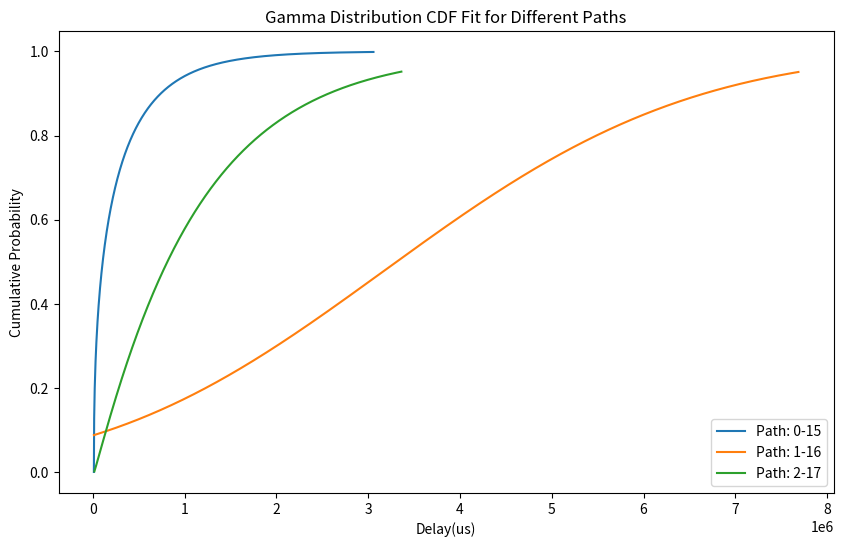

Source code (Python):
import numpy as np
from scipy.stats import gamma, norm
import matplotlib.pyplot as plt

# 您的离散数据
data = {
    '0-15': [23139.74, 18139.74, 17639.74, 58639.74, 29139.74, 24639.74, 32139.74, 39639.74, 51139.74, 50639.74, 50139.74, 45639.74, 24639.74, 41139.74, 15639.74, 40139.74, 23139.74, 46639.74, 13139.74, 46139.74, 41639.74, 32639.74, 36139.74, 27639.74, 19139.74, 30639.74, 34139.74, 45639.74, 24639.74, 41139.74, 40139.74, 10639.74, 39639.74, 39139.74, 18139.74, 37639.74, 29139.74, 40639.74, 40139.74, 31639.74, 27139.74, 22639.74, 26139.74, 37639.74, 45139.74, 44639.74, 44139.74, 35639.74, 35139.74, 18139.74, 34639.74, 33639.74, 29139.74, 20639.74, 28139.74, 27639.74, 23139.74, 38639.74, 34139.74, 25639.74, 33139.74, 32639.74, 24139.74, 27639.74, 19139.74, 22639.74, 46139.74, 25139.74, 20639.74, 49639.74, 20139.74, 39639.74, 35139.74, 26639.74, 26139.74, 29639.74, 21139.74, 60639.74, 27139.74, 56139.74, 51639.74, 42639.74, 38139.74, 29639.74, 29139.74, 20639.74, 20139.74, 15639.74, 23139.74, 22639.74, 30139.74, 29639.74, 25139.74, 20139.74, 15639.74, 44639.74, 23139.74, 22639.74, 18139.74, 45639.74, 45139.74, 40139.74, 56639.74, 23139.74, 39639.74, 50639.74, 58139.74, 49639.74, 45139.74, 36639.74, 36139.74, 27139.74, 43639.74, 34139.74, 25639.74, 58639.74, 33139.74, 28639.74, 24139.74, 27639.74, 23139.74, 38139.74, 29639.74, 20639.74, 78639.74, 20139.74, 19139.74, 81139.74, 30639.74, 83639.74, 25139.74, 78139.74, 97639.74, 38139.74, 104639.74, 32639.74, 15639.74, 132139.74, 44139.74, 151639.74, 30639.74, 155139.74, 150639.74, 29639.74, 28639.74, 20139.74, 15139.74, 31639.74, 189639.74, 18639.74, 217139.74, 37139.74, 20139.74, 40639.74, 207139.74, 31639.74, 22139.74, 238139.74, 25139.74, 237139.74, 24139.74, 35639.74, 35139.74, 26139.74, 42639.74, 246139.74, 41639.74, 32639.74, 265639.74, 36139.74, 59139.74, 75639.74, 54639.74, 50139.74, 53639.74, 295139.74, 36639.74, 57139.74, 36139.74, 27639.74, 306639.74, 26639.74, 47139.74, 313639.74, 25639.74, 312639.74, 29139.74, 22639.74, 22139.74, 29639.74, 321139.74, 33139.74, 32139.74, 27639.74, 22139.74, 25639.74, 29139.74, 32639.74, 31639.74, 306139.74, 35139.74, 30639.74, 30139.74, 29639.74, 316639.74, 320139.74, 32139.74, 27639.74, 331639.74, 23139.74, 327139.74, 18639.74, 22139.74, 13139.74, 33639.74, 20139.74, 15639.74, 352639.74, 27139.74, 26139.74, 355139.74, 21639.74, 25139.74, 366639.74, 27639.74, 23139.74, 17639.74, 384139.74, 13139.74, 24639.74, 20139.74, 31639.74, 381139.74, 35139.74, 380639.74, 34639.74, 25139.74, 20639.74, 23139.74, 376639.74, 34639.74, 30139.74, 25639.74, 378639.74, 22639.74, 384639.74, 34139.74, 388139.74, 37639.74, 33139.74, 36639.74, 32139.74, 406639.74, 43639.74, 418139.74, 30139.74, 29139.74, 44139.74, 60639.74, 402139.74, 47639.74, 409639.74, 38639.74, 29639.74, 24639.74, 428139.74, 40139.74, 431639.74, 26639.74, 29139.74, 20639.74, 28139.74, 457139.74, 464639.74, 43639.74, 43139.74, 480139.74, 46639.74, 42139.74, 483639.74, 479139.74, 45639.74, 28639.74, 32139.74, 39639.74, 31139.74, 30139.74, 459139.74, 25639.74, 25139.74, 32639.74, 486639.74, 44139.74, 493639.74, 21639.74, 33139.74, 487139.74, 486139.74, 48139.74, 51639.74, 55139.74, 525139.74, 28139.74, 527639.74, 31639.74, 27139.74, 547139.74, 25639.74, 41139.74, 570139.74, 24139.74, 15139.74, 581639.74, 35639.74, 25639.74, 21139.74, 39639.74, 581139.74, 30639.74, 34139.74, 24139.74, 19639.74, 15139.74, 606639.74, 10639.74, 20639.74, 611639.74, 15639.74, 607139.74, 27139.74, 618639.74, 22639.74, 630139.74, 21639.74, 25139.74, 35639.74, 27139.74, 668639.74, 41639.74, 670639.74, 674139.74, 28139.74, 669639.74, 23639.74, 22639.74, 689139.74, 700639.74, 29639.74, 25139.74, 24139.74, 690639.74, 19639.74, 23139.74, 710139.74, 26639.74, 18139.74, 33639.74, 712639.74, 29139.74, 20639.74, 28139.74, 23639.74, 22639.74, 726639.74, 18139.74, 730139.74, 20639.74, 32139.74, 23639.74, 752639.74, 752139.74, 26639.74, 22139.74, 25639.74, 767139.74, 20639.74, 769639.74, 48139.74, 781139.74, 63639.74, 55139.74, 38139.74, 816639.74, 45639.74, 49139.74, 35639.74, 818139.74, 47139.74, 42639.74, 38139.74, 829639.74, 33639.74, 29139.74, 833139.74, 32639.74, 840139.74, 44139.74, 27139.74, 38639.74, 29639.74, 20639.74, 862139.74, 856639.74, 852139.74, 39139.74, 34639.74, 846639.74, 25139.74, 20139.74, 874139.74, 40639.74, 31639.74, 873139.74, 868639.74, 30639.74, 895139.74, 19639.74, 894139.74, 42639.74, 920639.74, 37139.74, 44639.74, 44139.74, 35639.74, 27139.74, 26139.74, 42639.74, 25139.74, 903139.74, 27639.74, 905639.74, 34639.74, 909139.74, 29639.74, 37139.74, 28139.74, 27639.74, 18139.74, 955139.74, 21639.74, 28639.74, 24139.74, 961139.74, 27639.74, 21139.74, 962639.74, 24639.74, 944639.74, 23139.74, 972139.74, 34139.74, 29639.74, 25139.74, 28139.74, 19639.74, 23139.74, 26639.74, 995639.74, 49639.74, 45139.74, 36139.74, 56639.74, 39639.74, 35139.74, 1014139.74, 30639.74, 30139.74, 29639.74, 25139.74, 1033139.74, 28639.74, 20139.74, 1044139.74, 23139.74, 22139.74, 1071639.74, 25639.74, 24639.74, 1082139.74, 27639.74, 23139.74, 18139.74, 1117639.74, 25639.74, 20139.74, 36639.74, 35639.74, 31139.74, 22639.74, 1159139.74, 25639.74, 21139.74, 1166139.74, 1177639.74, 47639.74, 1189139.74, 30639.74, 1192639.74, 1196139.74, 41139.74, 1203139.74, 40139.74, 47139.74, 1226139.74, 42639.74, 1229639.74, 37139.74, 32639.74, 28139.74, 18139.74, 25139.74, 1249639.74, 24139.74, 23139.74, 1264639.74, 22639.74, 1272139.74, 1267139.74, 53139.74, 1282139.74, 1284639.74, 38639.74, 25139.74, 1279139.74, 20639.74, 1282639.74, 24139.74, 27639.74, 23139.74, 1293139.74, 34639.74, 30139.74, 25639.74, 25139.74, 24639.74, 1299139.74, 1302639.74, 31639.74, 27139.74, 1314139.74, 18139.74, 1317639.74, 21639.74, 20639.74, 41139.74, 1328139.74, 1323639.74, 1314639.74, 56139.74, 59639.74, 25639.74, 25139.74, 24639.74, 1336639.74, 27139.74, 25139.74, 1354139.74, 24139.74, 23639.74, 26639.74, 30139.74, 33639.74, 37139.74, 20139.74, 15639.74, 22139.74, 25639.74, 1391639.74, 33139.74, 1398639.74, 52639.74, 35639.74, 30139.74, 50639.74, 1417139.74, 37639.74, 37139.74, 1416139.74, 36639.74, 28139.74, 19639.74, 1422639.74, 62639.74, 1429139.74, 33139.74, 53639.74, 44639.74, 15139.74, 30139.74, 25639.74, 1458139.74, 24639.74, 20139.74, 31639.74, 1460639.74, 27139.74, 18139.74, 1472139.74, 17139.74, 1487139.74, 28139.74, 1494139.74, 1497639.74, 26639.74, 29639.74, 1512639.74, 29139.74, 32639.74, 1527639.74, 46639.74, 37639.74, 1554139.74, 41139.74, 36639.74, 1565639.74, 32139.74, 27639.74, 23139.74, 26639.74, 1571639.74, 25639.74, 1575139.74, 32139.74, 1602639.74, 31639.74, 1601639.74, 30639.74, 26139.74, 21639.74, 25139.74, 1616639.74, 20639.74, 1615639.74, 10639.74, 31139.74, 30139.74, 1658139.74, 32639.74, 1661639.74, 28139.74, 23639.74, 15139.74, 1668639.74, 22639.74, 18139.74, 1680139.74, 1691639.74, 32139.74, 1711139.74, 27639.74, 35139.74, 34639.74, 1726139.74, 30139.74, 13139.74, 1729639.74, 31639.74, 27139.74, 60139.74, 1688139.74, 41139.74, 36639.74, 28139.74, 1694639.74, 23139.74, 34639.74, 1667139.74, 33639.74, 1662639.74, 1658139.74, 24639.74, 1640139.74, 27139.74, 1643639.74, 22639.74, 18139.74, 37639.74, 1666639.74, 20639.74, 24139.74, 1686139.74, 27639.74, 23139.74, 1689639.74, 26639.74, 22139.74, 1692639.74, 33639.74, 25139.74, 1691139.74, 28139.74, 39639.74, 30639.74, 26139.74, 1692639.74, 21139.74, 36639.74, 1703139.74, 23139.74, 18639.74, 1722639.74, 22139.74, 25639.74, 1732139.74, 19139.74, 39639.74, 1731139.74, 30139.74, 29639.74, 25139.74, 32139.74, 27639.74, 31139.74, 26639.74, 1759139.74, 25639.74, 25139.74, 1782139.74, 31639.74, 27139.74, 22639.74, 18139.74, 1788139.74, 1799639.74, 1798639.74, 35639.74, 1793139.74, 26139.74, 32639.74, 1786639.74, 28139.74, 1817639.74, 34139.74, 29639.74, 1840639.74, 40139.74, 43639.74, 26639.74, 1871639.74, 1867139.74, 46139.74, 41639.74, 24639.74, 1866139.74, 20139.74, 15639.74, 19139.74, 1856139.74, 26139.74, 1875639.74, 29639.74, 25139.74, 1879139.74, 28639.74, 24139.74, 27639.74, 1894139.74, 23139.74, 26639.74, 18139.74, 25139.74, 24639.74, 28139.74, 1906139.74, 35139.74, 30639.74, 26139.74, 17639.74, 1917139.74, 1916639.74, 33139.74, 28639.74, 32139.74, 1911139.74, 27639.74, 31139.74, 26639.74, 22139.74, 1908139.74, 1911639.74, 40639.74, 44139.74, 39639.74, 1909639.74, 46639.74, 1913139.74, 50139.74, 33139.74, 24639.74, 20139.74, 27639.74, 23139.74, 34639.74, 1913639.74, 30139.74, 25639.74, 17139.74, 1925139.74, 20139.74, 1936639.74, 27139.74, 30639.74, 25639.74, 25139.74, 24639.74, 1957639.74, 23139.74, 1964639.74, 26639.74, 22139.74, 1978639.74, 1982139.74, 31639.74, 23139.74, 1989639.74, 34139.74, 25139.74, 1991639.74, 15139.74, 1994139.74, 48139.74, 43639.74, 50639.74, 42139.74, 2021139.74, 2008139.74, 2011639.74, 15639.74, 34139.74, 2013139.74, 36639.74, 43139.74, 38139.74, 41639.74, 45139.74, 2036639.74, 36139.74, 31639.74, 2023139.74, 22639.74, 26139.74, 29639.74, 2033639.74, 33139.74, 24139.74, 35639.74, 31139.74, 2060139.74, 26639.74, 2055639.74, 22139.74, 17639.74, 32639.74, 28139.74, 19639.74, 2081139.74, 2084639.74, 30139.74, 2104139.74, 45639.74, 41139.74, 36639.74, 32139.74, 23639.74, 2102639.74, 23139.74, 30139.74, 25639.74, 2104639.74, 25139.74, 24639.74, 28139.74, 35639.74, 27139.74, 22639.74, 2122139.74, 26139.74, 21639.74, 20639.74, 2124639.74, 24139.74, 2128139.74, 27639.74, 23139.74, 2097639.74, 26639.74, 2093139.74, 22139.74, 25639.74, 2112639.74, 2116139.74, 32639.74, 28139.74, 19139.74, 2123139.74, 2150639.74, 29639.74, 25139.74, 28639.74, 2157639.74, 27639.74, 2169139.74, 21639.74, 2175639.74, 42139.74, 2183139.74, 2186639.74, 31639.74, 27139.74, 2189139.74, 2184639.74, 21639.74, 42139.74, 20639.74, 2195139.74, 32139.74, 23139.74, 26639.74, 22139.74, 2201139.74, 21639.74, 25139.74, 32639.74, 28139.74, 27639.74, 27139.74, 2218639.74, 18139.74, 25139.74, 20639.74, 24139.74, 31139.74, 22139.74, 42639.74, 25639.74, 2229639.74, 44139.74, 2243639.74, 18139.74, 29639.74, 25139.74, 20639.74, 64139.74, 59639.74, 38139.74, 41639.74, 24639.74, 15639.74, 2277639.74, 23139.74, 30639.74, 2297139.74, 21639.74, 42139.74, 2279139.74, 33139.74, 36639.74, 2273639.74, 39139.74, 22139.74, 42639.74, 29139.74, 24639.74, 2228639.74, 28139.74, 2247639.74, 38639.74, 59139.74, 38139.74, 29639.74, 2246139.74, 41139.74, 32139.74, 27639.74, 2252139.74, 2247639.74, 26639.74, 28639.74, 2261639.74, 15639.74, 19139.74, 2281139.74, 2292639.74, 2304139.74, 24139.74, 2306639.74, 35639.74, 39139.74, 30639.74, 2317639.74, 2320639.74, 49639.74, 28139.74, 48639.74, 31639.74, 22639.74, 43139.74, 2345639.74, 28639.74, 20139.74, 2349139.74, 2340639.74, 2352139.74, 2359139.74, 50639.74, 33639.74, 29139.74, 24639.74, 2378639.74, 28139.74, 2377639.74, 35639.74, 2389139.74, 30639.74, 21639.74, 12639.74, 28139.74, 2436139.74, 2455639.74, 25639.74, 2462639.74, 32639.74, 15139.74, 2468639.74, 20639.74, 2487139.74, 15639.74, 23139.74, 18139.74, 2488639.74, 21139.74, 20139.74, 15639.74, 2473139.74, 27139.74, 22639.74, 34139.74, 2463139.74, 29639.74, 2466639.74, 32139.74, 52639.74, 23139.74, 26639.74, 26139.74, 29139.74, 49639.74, 2478639.74, 23139.74, 18139.74, 21139.74, 37639.74, 24139.74, 31639.74, 35139.74, 2513139.74, 46139.74, 41639.74, 37139.74, 28639.74, 20139.74, 15639.74, 15139.74, 34639.74, 42139.74, 33639.74, 33139.74, 2545139.74, 24139.74, 27639.74, 27139.74, 2543639.74, 22139.74, 2546639.74, 33639.74, 2558139.74, 37139.74, 32639.74, 24139.74, 15639.74, 19139.74, 2564139.74, 54639.74, 2571139.74, 50139.74, 2574639.74, 57639.74, 57139.74, 64139.74, 43139.74, 2601139.74, 42639.74, 25639.74, 2604639.74, 2600139.74, 28139.74, 2594639.74, 27139.74, 22639.74, 2589139.74, 18139.74, 17139.74, 2583639.74, 28639.74, 19639.74, 23139.74, 54139.74, 37139.74, 57639.74, 24139.74, 2590639.74, 48639.74, 2601639.74, 43139.74, 38639.74, 30139.74, 25139.74, 2599639.74, 36639.74, 32139.74, 27639.74, 35139.74, 2601139.74, 2612639.74, 54139.74, 45139.74, 2619639.74, 48639.74, 31639.74, 48139.74, 2635139.74, 2634639.74, 2635139.74, 2638639.74, 2649139.74, 2648139.74, 2644139.74, 2639639.74, 2645639.74, 2659639.74, 2664639.74, 2667139.74, 2674139.74, 2693639.74, 2697139.74, 2696139.74, 2682639.74, 2694139.74, 2729639.74, 2733139.74, 2760639.74, 2786139.74, 2785139.74, 2766139.74, 2793639.74, 2805139.74, 2807639.74, 2827139.74, 2818139.74, 2815139.74, 2814139.74, 2829139.74, 2855639.74, 2859139.74, 2878639.74, 2882139.74, 2889139.74, 2896139.74, 2899639.74, 2930639.74, 2934139.74, 2941639.74, 2957139.74, 2972139.74, 2974639.74, 2997639.74, 3004639.74, 3005139.74, 3015639.74, 3012639.74, 3024139.74, 3019639.74, 3026639.74, 3056639.74, 3054639.74, 3016639.74, 2998639.74, 2936639.74, 2951639.74, 2946139.74, 2961139.74, 2956639.74, 2979639.74, 2985639.74, 3020139.74, 3006639.74, 3011639.74, 3025639.74, 2998639.74, 2989639.74]
    , '1-16': [35139.74, 34639.74, 26139.74, 17639.74, 37139.74, 40139.74, 64639.74, 63639.74, 59139.74, 70639.74, 74139.74, 69639.74, 73139.74, 68639.74, 72139.74, 25639.74, 99639.74, 103139.74, 106639.74, 102139.74, 93139.74, 104639.74, 108139.74, 107639.74, 119139.74, 110639.74, 114139.74, 125639.74, 137139.74, 152639.74, 160139.74, 155639.74, 159139.74, 162639.74, 20139.74, 182139.74, 201639.74, 18139.74, 197139.74, 208639.74, 212139.74, 215639.74, 27639.74, 227139.74, 230639.74, 226139.74, 245639.74, 249139.74, 260639.74, 47639.74, 275639.74, 295139.74, 306639.74, 305639.74, 317139.74, 312639.74, 334139.76, 30639.74, 347139.74, 366639.74, 33139.74, 362139.74, 35639.74, 389639.74, 401139.74, 404639.74, 416139.74, 40639.74, 407139.74, 410639.74, 430139.74, 433639.74, 437139.74, 27639.74, 472639.74, 468139.74, 471639.74, 475139.74, 478639.74, 482139.74, 485639.74, 489139.74, 516639.74, 512139.74, 523639.74, 527139.74, 54139.74, 558139.74, 553639.74, 28139.74, 544639.74, 548139.74, 27139.74, 30639.74, 30139.74, 571139.74, 566639.74, 570139.74, 589639.74, 593139.74, 30139.74, 12639.74, 608139.74, 603639.74, 615139.74, 39639.74, 618639.74, 630139.74, 633639.74, 629139.74, 37139.74, 640639.74, 644139.74, 651139.74, 25639.74, 678639.74, 674139.74, 677639.74, 52139.74, 689139.74, 684639.74, 688139.74, 691639.74, 703139.74, 722639.74, 39139.74, 718139.74, 54639.74, 737639.74, 20639.74, 741139.74, 744639.74, 756139.74, 783639.74, 20639.74, 787139.74, 806639.74, 22639.74, 805639.74, 817139.74, 12639.74, 820639.74, 827639.74, 27139.74, 17639.74, 17139.74, 833639.74, 861139.74, 27639.74, 880639.74, 892139.74, 33139.74, 919639.74, 915139.74, 23139.74, 926639.74, 933639.74, 29139.74, 945139.74, 36639.74, 944139.74, 23139.74, 951139.74, 30139.74, 29639.74, 970639.74, 974139.74, 985639.74, 27139.74, 992639.74, 988139.74, 999639.74, 1003139.74, 1006639.74, 48139.74, 27139.74, 1026139.74, 1049139.74, 28139.74, 1060639.74, 1051639.74, 1079139.74, 1098639.74, 1110139.74, 25639.74, 1137639.74, 1173139.74, 1176639.74, 1180139.74, 1183639.74, 1186139.74, 23139.74, 1197639.74, 1209139.74, 29139.74, 1220139.74, 1211639.74, 1231139.74, 1236639.76, 1238139.74, 40639.74, 1273639.74, 23139.74, 1285139.74, 1276139.74, 1287639.74, 1299139.74, 1314139.74, 1309639.74, 1341139.74, 20139.74, 1328139.74, 1361639.76, 30139.74, 1354639.74, 25139.74, 1366139.74, 1368639.74, 1388139.74, 1387139.74, 1390639.74, 1394139.74, 1389639.74, 35139.74, 30639.74, 1388639.74, 30139.74, 1404139.76, 15639.74, 1419639.74, 1418639.74, 1422139.74, 1425639.74, 1428139.74, 1431639.74, 1454639.74, 1481139.74, 1484639.74, 1488139.74, 29639.74, 1507639.74, 1522639.74, 1518139.74, 1529639.74, 1525139.74, 1536639.74, 40639.74, 1535639.74, 35139.74, 1550639.74, 1546139.74, 1549639.74, 1553139.74, 1556639.74, 1563639.74, 1575139.74, 1578639.74, 1598139.74, 39639.74, 1601639.74, 1605139.74, 1600639.74, 1604139.74, 1607639.74, 1627139.74, 1638639.74, 1642139.74, 1633139.74, 1636639.74, 1672139.74, 1699639.74, 1695139.74, 1698639.74, 1710139.74, 80139.74, 1721639.74, 1741139.74, 85639.74, 93139.74, 1784639.74, 1780139.74, 1799639.74, 77639.74, 1814639.74, 93139.74, 1850139.74, 1861639.74, 72639.74, 1884639.74, 1896139.74, 87639.74, 83139.74, 1899639.74, 1911139.74, 1914639.74, 117639.74, 1934139.74, 1961639.74, 131639.74, 73139.74, 1977139.74, 1980139.74, 59139.74, 1983639.74, 1974639.74, 1978139.74, 1989639.74, 1985139.74, 1988639.74, 2008139.74, 2011639.74, 31639.74, 2023139.74, 2026639.74, 2038139.74, 33139.74, 2049639.74, 2061139.74, 2076639.76, 30639.74, 25639.74, 2079639.74, 2091139.74, 2102639.74, 2101639.74, 18139.74, 2100639.74, 2120139.74, 24139.74, 2131639.74, 2127139.74, 2146639.74, 2150139.74, 2169639.74, 2173139.74, 27139.74, 30639.74, 2192639.74, 2204139.74, 2215639.74, 10639.74, 2221639.74, 25139.74, 2233139.74, 2228639.74, 15639.74, 2232139.74, 2231139.74, 2242639.74, 2254139.74, 2265639.74, 2285139.74, 2288639.74, 2284139.74, 2287639.74, 2299139.74, 2318639.74, 2322139.74, 2317639.74, 25139.74, 2329139.74, 2356639.74, 2352139.74, 2355639.74, 2367139.74, 2370639.74, 40639.74, 2384139.76, 44139.74, 2373139.74, 39639.74, 2384639.74, 2388139.74, 2383639.74, 2387139.74, 2390639.74, 32139.74, 15139.74, 2394139.74, 2429639.74, 2425139.74, 41139.74, 2488139.74, 2483639.74, 2490639.74, 2502139.74, 2513639.74, 2509139.74, 25139.74, 2520639.74, 2524139.74, 2519639.74, 2531139.74, 2550639.74, 2554139.74, 45639.74, 32139.74, 2573639.74, 2577139.74, 2572639.74, 2576139.74, 2583139.74, 32639.74, 2586639.74, 2598139.74, 2609639.74, 2613139.74, 2616639.74, 20639.74, 2620139.74, 2623639.74, 2627139.74, 2638639.74, 2642139.74, 2637639.74, 2641139.74, 2652639.74, 2648139.74, 2659639.74, 2671139.74, 25139.74, 20639.74, 2690639.74, 2710139.74, 2705639.74, 2725139.74, 33139.74, 2728639.74, 2719639.74, 2739139.74, 2734639.74, 2738139.74, 50139.74, 2740639.74, 2744139.74, 39139.74, 2755639.74, 42639.74, 2767139.74, 33139.74, 2778639.74, 2782139.74, 2768639.74, 2772139.74, 2775639.74, 41639.74, 33139.74, 2803139.74, 2798639.74, 64639.74, 2810139.74, 26639.74, 2821639.74, 2841139.74, 69139.74, 2856139.74, 2850639.74, 2846139.74, 57639.74, 2853139.74, 2848639.74, 65139.74, 2860139.74, 2851139.74, 58139.74, 2894639.74, 2906139.74, 62639.74, 2941639.74, 2948639.74, 76639.74, 2976139.74, 2979639.74, 103639.74, 2986639.74, 2994139.76, 2993639.74, 3005139.74, 3000639.74, 3012139.74, 3015639.74, 77639.74, 3027139.74, 3030639.74, 97139.74, 3050139.74, 3061639.74, 3065139.74, 119139.74, 110639.74, 3068639.74, 3072139.74, 3087139.74, 57139.74, 3110639.74, 3122139.74, 3113639.74, 120639.74, 3136639.74, 3134139.76, 3151639.74, 3171139.74, 3170139.74, 86639.74, 3177139.74, 3180639.74, 3184139.74, 3195639.74, 3199139.74, 3202639.74, 3217639.74, 3213139.74, 100139.74, 3216639.74, 3215639.74, 90139.74, 3235139.74, 3230639.74, 3242139.74, 100139.74, 3253639.74, 3257139.74, 3260639.74, 3280139.74, 3275639.74, 3270139.74, 3273639.74, 93639.74, 3301139.74, 63139.74, 3304639.74, 3324139.74, 3319639.74, 3323139.74, 3322139.74, 26139.74, 3325639.74, 3324639.74, 107139.74, 3344139.74, 3359139.74, 3362639.74, 3366139.74, 3377639.74, 3381139.74, 3376639.74, 3380139.74, 3383639.74, 3379139.74, 3390639.74, 3418139.74, 3413639.74, 3417139.74, 3420639.74, 3416139.74, 3419639.74, 3415139.74, 3426639.74, 55639.74, 3430139.74, 3441639.76, 3448639.74, 3444139.74, 3455639.74, 3467139.74, 3462639.74, 89639.74, 3506139.74, 3517639.74, 3513139.74, 78139.74, 3511139.74, 3506639.74, 3518139.74, 84639.74, 3529639.74, 91639.74, 3533139.74, 3552639.74, 73139.74, 3567639.74, 96639.74, 88139.74, 3566639.74, 3562139.74, 3581639.74, 105639.74, 3596639.74, 88139.74, 3608139.74, 82639.74, 3615639.74, 3615139.74, 3642639.74, 3638139.74, 3649639.74, 95139.74, 3661139.74, 3664639.74, 105139.74, 3684139.74, 3683639.74, 3683139.74, 3696639.76, 3690139.74, 3701639.74, 3708639.74, 3712139.74, 3715639.74, 3711139.74, 73139.74, 3714639.74, 3726139.74, 3757139.74, 3752639.74, 101139.74, 3767639.74, 96639.74, 3771139.74, 3790639.74, 98639.74, 3804139.76, 3797639.74, 3801139.74, 3800139.74, 120139.74, 3819639.74, 3823139.74, 3842639.74, 125139.74, 3854139.74, 3849639.74, 3861139.74, 3860139.74, 125639.74, 3879639.74, 125139.74, 3891139.74, 3902639.74, 3906139.74, 97139.74, 38639.74, 3917639.74, 3913139.74, 3924639.74, 103639.74, 3928139.74, 3931639.74, 3935139.74, 3954639.74, 3974139.74, 3985639.74, 4004139.74, 3999639.74, 4011139.74, 4022639.74, 4034139.76, 4029639.74, 4044639.74, 4056139.74, 4051639.74, 4055139.74, 87639.74, 4106639.74, 4113639.74, 4117139.74, 4120639.74, 4140139.74, 102139.74, 4151639.74, 4146139.74, 112639.74, 4157639.74, 4156639.74, 4168139.74, 4171639.74, 4167139.74, 133139.74, 4186639.74, 4198139.74, 135139.74, 4196139.74, 4207639.74, 4235139.74, 130639.74, 4234139.74, 4229639.74, 4236639.74, 4240139.74, 110139.74, 4251639.74, 112639.74, 4279139.74, 4274639.74, 124139.74, 103139.74, 4294139.74, 4280639.74, 4300139.74, 115639.74, 4319639.74, 4323139.74, 4334639.74, 4341639.74, 4337139.74, 4356639.74, 4360139.74, 4371639.74, 138139.74, 4383139.74, 4374139.74, 4385639.74, 139639.74, 4381139.74, 4380139.74, 4411139.74, 4414639.74, 4410139.74, 4429639.74, 4449139.74, 156639.74, 4460639.74, 4474139.76, 4467639.74, 4487139.74, 177639.74, 4506639.74, 4510139.74, 125639.74, 4512639.74, 4516139.74, 4519639.74, 4514139.74, 4517639.74, 4521139.74, 4548639.74, 4552139.74, 4555639.74, 4551139.74, 4570639.74, 4590139.74, 4593639.74, 188639.74, 4612139.74, 198139.74, 4639639.74, 4643139.74, 4670639.74, 4674139.74, 4701639.74, 192639.74, 4729139.74, 190639.74, 4748639.74, 4744139.74, 4771639.74, 4791139.74, 4782139.74, 4777639.74, 4781139.74, 4784639.74, 4788139.74, 4807639.74, 4827139.74, 200000.0, 200000.0, 4838639.74, 4850139.74, 4853639.74, 4849139.74, 4852639.74, 4851639.74, 4855139.74, 4866639.74, 4873639.74, 165139.74, 4869139.74, 4880639.74, 4887639.74, 4899139.74, 4914139.74, 4926639.76, 4941639.74, 170639.74, 200000.0, 4945139.74, 4948639.74, 4960139.74, 4963639.74, 4967139.74, 4970639.74, 4966139.74, 4973139.74, 122639.74, 4976639.74, 5000139.74, 5007639.74, 136639.74, 5006639.74, 135639.74, 5002139.74, 5005639.74, 5009139.74, 5028639.74, 5040139.74, 135639.74, 5043639.74, 5042639.74, 79639.74, 5041639.74, 132639.74, 5077139.74, 5080639.74, 5084139.74, 129639.74, 5087639.74, 5083139.74, 141139.74, 5086639.74, 5090139.74, 5093639.74, 5097139.74, 5132639.74, 140639.74, 5144139.74, 173139.74, 180139.74, 5171639.74, 5183139.74, 5186639.74, 5222139.74, 192139.74, 5233639.74, 5237139.74, 111639.74, 190639.74, 5256639.74, 5252139.74, 5263639.74, 5267139.74, 5270639.74, 200000.0, 5282139.74, 5293639.74, 5289139.74, 5300639.74, 5304139.74, 5295139.74, 5290639.74, 200000.0, 5298139.74, 5313639.74, 5309139.74, 200000.0, 5312639.74, 5316139.74, 5311639.74, 5315139.74, 5326639.74, 5322139.74, 5321139.74, 5316639.74, 5320139.74, 5347639.74, 5359139.74, 5378639.74, 5385639.74, 5389139.74, 5396139.74, 5403139.74, 5438639.74, 5442139.74, 5445639.74, 5459639.74, 5463139.74, 5482639.74, 5486139.74, 5501139.74, 5504639.74, 5535639.74, 5571139.74, 5598139.74, 5589639.74, 5601139.74, 5612639.74, 5608139.74, 5611639.74, 5626639.74, 5638139.74, 5641639.74, 5640639.74, 5636139.74, 5639639.74, 5643139.74, 5638639.74, 5642139.74, 5653639.74, 5681139.74, 5692639.74, 5696139.74, 5699639.74, 5703139.74, 5738639.74, 5742139.74, 5769639.74, 5784639.74, 5788139.74, 5783639.74, 5787139.74, 5790639.74, 5794139.74, 5813639.74, 5824139.74, 5827639.74, 5823139.74, 5838139.74, 5841639.74, 5845139.74, 5840639.74, 5863639.74, 5859139.74, 5870639.74, 5874139.74, 5869639.74, 5892639.74, 5912139.74, 5915639.74, 5911139.74, 5922639.74, 5926139.74, 5936639.74, 5932139.74, 5943639.74, 5947139.74, 5958639.74, 5986139.74, 5989639.74, 6012639.74, 6016139.74, 6015139.74, 6030139.74, 6033639.74, 6029139.74, 6048639.74, 6076139.74, 6111639.74, 6115139.74, 6110639.74, 6130139.74, 6133639.74, 6129139.74, 6132639.74, 6144139.74, 6139639.74, 6143139.74, 6170639.74, 6174139.74, 6177639.74, 6181139.74, 6184639.74, 6188139.74, 6183639.74, 6187139.74, 6190639.74, 6186139.74, 6197639.74, 6209139.74, 6204639.74, 6228139.74, 6223139.74, 6242639.74, 6238139.74, 6241639.74, 6269139.74, 6272639.74, 6292139.74, 6295639.74, 6315139.74, 6334639.74, 6325639.74, 6337139.74, 6336139.74, 6339639.74, 6335139.74, 6338639.74, 6350139.74, 6345639.74, 6344639.74, 6340139.74, 6367639.74, 6382639.74, 6386139.74, 6413639.74, 6409139.74, 6420639.74, 6416139.74, 6419639.74, 6423139.74, 6438139.74, 6449639.74, 6453139.74, 6456639.74, 6476139.74, 6479639.74, 6483139.74, 6502639.74, 6525639.74, 6529139.74, 6531639.74, 6546639.74, 6574139.74, 6585639.74, 6581139.74, 6592639.74, 6596139.74, 6587139.74, 6590639.74, 6586139.74, 6609639.74, 6609139.74, 6612639.74, 6616139.74, 6619639.74, 6623139.74, 6626639.74, 6641639.74, 6645139.74, 6640639.74, 6660139.74, 6651139.74, 6670639.74, 6682139.74, 6677639.74, 6689139.74, 6692639.74, 6688139.74, 6715639.74, 6711139.74, 6714639.74, 6718139.74, 6713639.74, 6717139.74, 6708139.74, 6711639.74, 6723139.74, 6718639.74, 6722139.74, 6713139.74, 6716639.74, 6712139.74, 6715639.74, 6719139.74, 6722639.74, 6726139.74, 6725139.74, 6760639.74, 6764139.74, 6759639.74, 6763139.74, 6758639.74, 6762139.74, 6773639.74, 6769139.74, 6772639.74, 6800139.74, 6795639.74, 6815139.74, 6818639.74, 6830139.74, 6833639.74, 6845139.74, 6852139.74, 6847639.74, 6867139.74, 6878639.74, 6877639.74, 6881139.74, 6876639.74, 6884139.76, 6901639.76, 6909139.76, 6916639.76, 6924139.76, 6931639.76, 6939139.76, 6916139.74, 6927639.74, 6939139.74, 6946139.74, 6941639.74, 6945139.74, 6948639.74, 6960139.74, 6971639.74, 6967139.74, 6970639.74, 6998139.74, 7001639.74, 7013139.74, 7016639.74, 7012139.74, 7027139.74, 7030639.74, 7034139.74, 7033139.74, 7044639.74, 7048139.74, 7059639.74, 7063139.74, 7066639.74, 7070139.74, 7089639.74, 7093139.74, 7104639.74, 7116139.74, 7119639.74, 7139139.74, 7142639.74, 7146139.74, 7157639.74, 7156639.74, 7160139.74, 7171639.74, 7175139.74, 7186639.74, 7182139.74, 7217639.74, 7221139.74, 7224639.74, 7231639.74, 7243139.74, 7250139.74, 7269639.74, 7273139.74, 7284639.74, 7296139.74, 7307639.74, 7303139.74, 7314639.74, 7334139.74, 7361639.76, 7361139.74, 7368639.74, 7374139.76, 7375639.74, 7379139.74, 7378139.74, 7373639.74, 7377139.74, 7376139.74, 7383139.74, 7394639.74, 7406139.74, 7401639.74, 7405139.74, 7416639.74, 7428139.74, 7443139.74, 7438639.74, 7442139.74, 7477639.74, 7481139.74, 7488139.74, 7495139.74, 7498639.74, 7502139.74, 7520639.74, 7524139.74, 7527639.74, 7539139.74, 7542639.74, 7538139.74, 7549639.74, 7539639.74, 7559139.74, 7562639.74, 7558139.74, 7565639.74, 7565139.74, 7560639.74, 7559639.74, 7579139.74, 7570139.74, 7573639.74, 7593139.74, 7588639.74, 7591139.74, 7610639.74, 7646139.74, 7649639.74, 7653139.74, 7664639.74, 7679639.74, 7683139.74, 7686639.74, 7677639.74, 7673139.74, 7676639.76, 7672139.74, 7675639.74]
    , '2-17': [19447.75, 35255.75, 79063.75, 66487.75, 58103.75, 94871.75, 49719.75, 45335.75, 112679.73, 49143.75, 96951.75, 162295.75, 100759.75, 165911.75, 151527.73, 112567.75, 108375.75, 95991.75, 108183.75, 79415.75, 101799.73, 71031.75, 82839.75, 127607.75, 90647.75, 114455.75, 110263.75, 155223.75, 110071.75, 105687.75, 85111.75, 92919.75, 139879.73, 76343.75, 79959.75, 51191.75, 30615.75, 157495.75, 50423.75, 46231.75, 54039.75, 197303.75, 29271.75, 180727.75, 16695.75, 20503.75, 16311.75, 204535.75, 20119.75, 23927.75, 27735.75, 234151.73, 39543.75, 47351.75, 241767.73, 47159.75, 251575.75, 62967.75, 62775.75, 66583.75, 74391.75, 297383.73, 78199.75, 82007.75, 302999.75, 326807.75, 109623.75, 117431.75, 109047.75, 100663.75, 327847.73, 327655.73, 333463.75, 132471.75, 128279.75, 335079.73, 124087.75, 332887.75, 127895.75, 219815.73, 139703.75, 147511.75, 227239.73, 122743.75, 122551.75, 226855.73, 122359.75, 169319.73, 109783.75, 169127.73, 105591.75, 125207.75, 208935.73, 129015.75, 248167.73, 184631.75, 184439.75, 255975.73, 159671.75, 277399.75, 214903.75, 302823.73, 218711.75, 286247.73, 288055.75, 230519.75, 230327.75, 301863.73, 238135.75, 237943.75, 309479.73, 333287.73, 269751.75, 349095.73, 285559.75, 86759.73, 289367.75, 285175.75, 80183.75, 292983.75, 292791.75, 292599.75, 42647.75, 292407.75, 300215.75, 304023.75, 299831.75, 299639.75, 311447.75, 307255.75, 303063.75, 298871.75, 306679.75, 306487.75, 322295.75, 338103.75, 337911.75, 345719.75, 345527.75, 146727.73, 345335.75, 138343.73, 78615.75, 361143.75, 360951.75, 352567.75, 104423.73, 360375.75, 63271.73, 351991.75, 63079.73, 351799.75, 351607.75, 351415.75, 351223.75, 367031.75, 55159.75, 386839.75, 54967.75, 378455.75, 374263.75, 374071.75, 42199.75, 381879.75, 381687.75, 381495.75, 381303.75, 389111.75, 388919.75, 380535.75, 396151.75, 403959.75, 403767.75, 403575.75, 419383.75, 427191.75, 138087.73, 450999.75, 458807.75, 104167.73, 458231.75, 462039.75, 457847.75, 109399.75, 465655.75, 94823.73, 489463.75, 118631.73, 118055.73, 504887.75, 504695.75, 504503.75, 504311.75, 106711.75, 84135.73, 512119.75, 511927.75, 519735.75, 115751.73, 543543.75, 543351.75, 542775.75, 147367.73, 138983.73, 550583.75, 91639.75, 554391.75, 62679.75, 550007.75, 545815.75, 66295.75, 553623.75, 549431.75, 549239.75, 549047.75, 24567.75, 564855.75, 40375.75, 580663.75, 580471.75, 580279.75, 587895.75, 587703.75, 587511.75, 595319.75, 76839.73, 611127.75, 610935.75, 610743.75, 43303.73, 618551.75, 618359.75, 16151.75, 617975.75, 633783.75, 633591.75, 625207.75, 625015.75, 612439.75, 26423.75, 624247.75, 623863.75, 623671.75, 623479.75, 623287.75, 623095.75, 65847.75, 638903.75, 630519.75, 630327.75, 62695.73, 629943.75, 621559.75, 47927.75, 617175.75, 604791.75, 604599.75, 604407.75, 604215.75, 604023.75, 611831.75, 603447.75, 611255.75, 611063.75, 618871.75, 59623.73, 618487.75, 67431.73, 60663.75, 638103.75, 633911.75, 68471.75, 64279.75, 641719.75, 641527.75, 641335.75, 80087.75, 641143.75, 640951.75, 640759.75, 23783.73, 640183.75, 647991.75, 29399.75, 647799.75, 39015.73, 663607.75, 671415.75, 679223.75, 679031.75, 37863.73, 678647.75, 35479.75, 678455.75, 678263.75, 678071.75, 685879.75, 36519.73, 685687.75, 685495.75, 677111.75, 676919.75, 676727.75, 58135.75, 676535.75, 676343.75, 67943.73, 73559.75, 691959.75, 73367.75, 691767.75, 687575.75, 683383.75, 683191.75, 682999.75, 682807.75, 690615.75, 678231.75, 674039.75, 67639.75, 673655.75, 673463.75, 673271.75, 681079.75, 54295.75, 680887.75, 672503.75, 680311.75, 680119.75, 671735.75, 671543.75, 671351.75, 687159.75, 694967.75, 694775.75, 694583.75, 694391.75, 126951.73, 694199.75, 71415.75, 710007.75, 733815.75, 725239.75, 725047.75, 728855.75, 691895.75, 691703.75, 691511.75, 699319.75, 715127.75, 714935.75, 714743.75, 714551.75, 722359.75, 187495.73, 730167.75, 745975.75, 745591.75, 737207.75, 728823.75, 233111.75, 728631.75, 250919.73, 201575.73, 158423.75, 760439.75, 160231.73, 776247.75, 776055.75, 159463.73, 775671.75, 783287.75, 791095.75, 794903.75, 92391.73, 794711.75, 790327.75, 773751.75, 757175.75, 140199.73, 780983.75, 780791.75, 129239.75, 788599.75, 788407.75, 788215.75, 796023.75, 795831.75, 787447.75, 787255.75, 787063.75, 195047.73, 786871.75, 192663.75, 794679.75, 794487.75, 136935.73, 114167.75, 802103.75, 119975.73, 801911.75, 817719.75, 817527.75, 825335.75, 833143.75, 824759.75, 183591.73, 119863.75, 844567.75, 840375.75, 848183.75, 141287.73, 855991.75, 57175.75, 863799.75, 871607.75, 879223.75, 879031.75, 65831.73, 902839.75, 902647.75, 902455.75, 902263.75, 902071.75, 901879.75, 53911.75, 901687.75, 893303.75, 884727.75, 81719.75, 888535.75, 884343.75, 87527.73, 884151.75, 883959.75, 899767.75, 891383.75, 907191.75, 145143.75, 142951.73, 914999.75, 914807.75, 914615.75, 898039.75, 897847.75, 141799.73, 905655.75, 157607.73, 913271.75, 913079.75, 124263.73, 928887.75, 90919.73, 936695.75, 936503.75, 944311.75, 944119.75, 120535.75, 959927.75, 132151.75, 971735.75, 967543.75, 967351.75, 967159.75, 966967.75, 966775.75, 974583.75, 974007.75, 973815.75, 117655.75, 111079.73, 997623.75, 94119.73, 1013431.75, 996855.75, 988471.75, 1004279.75, 1004087.75, 43431.73, 32855.75, 1019895.75, 1015703.75, 1011511.75, 18087.73, 1011319.75, 31895.75, 1027127.75, 1018743.75, 1018551.75, 1034359.75, 40935.73, 1025783.75, 32359.73, 1033399.75, 1033207.75, 1041015.75, 1040823.75, 49207.75, 1052631.75, 1064439.75, 1064247.75, 1064055.75, 1063671.75, 1071479.75, 1063095.75, 1070903.75, 1086711.75, 1086519.75, 1118327.75, 1118135.75, 1117943.75, 1117751.75, 1125559.75, 89175.75, 50215.73, 1125367.75, 1124983.75, 1124791.75, 1132599.75, 79639.75, 1140407.75, 1140215.75, 1140023.75, 1139639.75, 1139447.75, 107063.75, 1147255.75, 1155063.75, 1154871.75, 1154679.75, 120103.73, 1162487.75, 35991.75, 1162295.75, 1162103.75, 1153335.75, 1136759.75, 1168567.75, 1168375.75, 1176183.75, 1175991.75, 1175415.75, 1175223.75, 1175031.75, 1182839.75, 1190647.75, 1198455.75, 1190071.75, 129111.75, 1205879.75, 144919.75, 1205687.75, 1205495.75, 1213303.75, 1213111.75, 1212727.75, 1208343.75, 192343.75, 1203959.75, 163191.75, 1215767.75, 1211575.75, 1207383.75, 1203191.75, 158423.75, 135847.73, 1210999.75, 1206807.75, 1202615.75, 1202423.75, 1202231.75, 1202039.75, 1217847.75, 1213463.75, 152503.75, 1213271.75, 1208887.75, 1224695.75, 1224503.75, 1224311.75, 114199.75, 1215927.75, 118007.75, 1219735.75, 1247543.75, 145623.75, 1255351.75, 137047.75, 1255159.75, 1254967.75, 1254775.75, 1254583.75, 1254391.75, 1262199.75, 1270007.75, 1269815.75, 1269623.75, 1261239.75, 1261047.75, 232663.75, 1260663.75, 234471.73, 1260471.75, 207703.75, 1260279.75, 1267703.75, 175975.73, 1267511.75, 159399.73, 1275319.75, 1275127.75, 1266743.75, 95095.75, 1298551.75, 116711.73, 1290167.75, 110327.75, 1297975.75, 1297783.75, 1297591.75, 99367.73, 1297399.75, 88983.75, 1289015.75, 1288823.75, 88599.75, 92215.75, 1312631.75, 1312439.75, 1312247.75, 1312055.75, 113831.73, 1319863.75, 1327671.75, 1327479.75, 1335287.75, 1343095.75, 1342903.75, 1350711.75, 1358519.75, 76183.75, 1374327.75, 53223.73, 1374135.75, 1373943.75, 63031.75, 1381751.75, 1405559.75, 35111.73, 1413367.75, 1420983.75, 1420791.75, 1420599.75, 1444407.75, 1436023.75, 88151.75, 1451831.75, 40423.73, 1451447.75, 1459255.75, 37079.75, 1482871.75, 1482679.75, 1490487.75, 1498295.75, 1497911.75, 1497719.75, 1497527.75, 1521335.75, 1521143.75, 1520951.75, 1528759.75, 1536567.75, 1536375.75, 1536183.75, 1527799.75, 214887.73, 1527607.75, 1527415.75, 1527223.75, 1535031.75, 1534839.75, 203543.75, 1534647.75, 1534455.75, 215351.75, 1542263.75, 1550071.75, 155239.73, 1549879.75, 144855.75, 1557687.75, 135895.75, 1573495.75, 123319.75, 1577303.75, 137127.73, 1572727.75, 1588535.75, 1584151.75, 1579959.75, 1579767.75, 1579575.75, 1579383.75, 1578999.75, 1578807.75, 1578615.75, 1578231.75, 232551.73, 234359.75, 1590039.75, 1577655.75, 207399.73, 1577463.75, 1577271.75, 215207.73, 209015.75, 1593079.75, 1592887.75, 191863.75, 1596695.75, 179287.75, 1592311.75, 1592119.75, 1599927.75, 205095.73, 1607735.75, 1607543.75, 1615351.75, 244903.73, 1623159.75, 1622967.75, 1622775.75, 260711.73, 1622583.75, 244135.73, 229751.75, 1626391.75, 235559.73, 208791.75, 1621815.75, 1621431.75, 1621239.75, 1644855.75, 252023.75, 1644279.75, 1644087.75, 1643895.75, 265255.73, 1643511.75, 1643319.75, 1643127.75, 1642935.75, 1666743.75, 323063.75, 1670551.75, 295911.73, 1682359.75, 238375.73, 1682167.75, 1673783.75, 246183.73, 1673591.75, 1673207.75, 1673015.75, 1672823.75, 1672631.75, 1672439.75, 1672247.75, 259031.75, 252647.73, 1680055.75, 1679863.75, 1679671.75, 258071.75, 1687479.75, 1695287.75, 275879.73, 275687.73, 1694903.75, 259111.73, 166807.75, 1694519.75, 1694135.75, 1693943.75, 170039.75, 1701751.75, 165655.75, 1709559.75, 167079.73, 1717175.75, 196887.75, 1732791.75, 157735.73, 192503.75, 1728407.75, 1724023.75, 173543.73, 1723639.75, 162967.75, 1727447.75, 1723255.75, 1739063.75, 1754871.75, 1754679.75, 1754487.75, 212199.73, 1754295.75, 1754103.75, 195431.73, 1753911.75, 1753719.75, 178663.73, 1753527.75, 1761335.75, 1761143.75, 192279.75, 1760951.75, 183895.75, 1760759.75, 187511.75, 1772567.75, 1768375.75, 94823.73, 1775991.75, 88247.75, 1783799.75, 1791607.75, 1799415.75, 125863.73, 1790839.75, 1798647.75, 84327.73, 1798455.75, 1798263.75, 1814071.75, 1821879.75, 115751.73, 1821687.75, 1837495.75, 131175.73, 1853303.75, 1852919.75, 1860727.75, 1860535.75, 1868343.75, 145831.73, 1859959.75, 1859767.75, 143447.75, 1867575.75, 143063.75, 1867383.75, 1875191.75, 142487.75, 1886999.75, 1890807.75, 133335.75, 126951.73, 1906615.75, 1898231.75, 1906039.75, 1905847.75, 1905655.75, 131991.75, 150375.73, 70071.75, 1925463.75, 1925271.75, 1928695.75, 1928503.75, 1944311.75, 1944119.75, 1959927.75, 1967735.75, 107767.75, 1975159.75, 1978967.75, 78231.75, 1986775.75, 1998583.75, 2006391.75, 2014199.75, 136039.73, 2014007.75, 135847.73, 2021815.75, 135463.73, 2029623.75, 110503.73, 2037431.75, 2029047.75, 2020663.75, 2020471.75, 2024279.75, 2020087.75, 2011703.75, 2011511.75, 1994935.75, 2002743.75, 206311.73, 1994167.75, 1993975.75, 1993783.75, 1993591.75, 223735.75, 1980823.75, 213351.73, 1976631.75, 1976439.75, 1976247.75, 1976055.75, 1967671.75, 1967479.75, 185623.75, 1958519.75, 1958327.75, 1949943.75, 208855.75, 1941367.75, 1949175.75, 226471.73, 1956983.75, 168935.73, 178551.75, 110823.73, 1980599.75, 1980407.75, 75671.75, 1988215.75, 91479.75, 1987831.75, 1987639.75, 70327.75, 1999447.75, 1978871.75, 59751.73, 1986679.75, 1994487.75, 1994295.75, 1994103.75, 1985719.75, 1985527.75, 1985335.75, 1985143.75, 2008951.75, 2008759.75, 114215.73, 2008567.75, 2007991.75, 2023799.75, 155831.75, 2031607.75, 130871.75, 2039415.75, 2047223.75, 2038839.75, 2038455.75, 2038263.75, 186487.75, 2029495.75, 175911.73, 2037303.75, 177527.75, 2044919.75, 2044727.75, 197335.75, 2044535.75, 2044343.75, 2052151.75, 214951.73, 2051959.75, 206567.73, 2051767.75, 206375.73, 2051575.75, 2059383.75, 91111.73, 2067191.75, 2066999.75, 122919.73, 2082615.75, 2082423.75, 2082231.75, 2073847.75, 121959.73, 103383.75, 2105463.75, 2105271.75, 2096695.75, 2088311.75, 2088119.75, 2103927.75, 199191.75, 2087351.75, 2095159.75, 2086775.75, 167463.73, 2094583.75, 2110391.75, 2102007.75, 193079.75, 159735.75, 2133815.75, 138967.75, 2133623.75, 148775.73, 2141239.75, 2141047.75, 2140855.75, 188583.73, 2172471.75, 2164087.75, 2163703.75, 2155319.75, 195239.73, 2155127.75, 113127.73, 2154935.75, 37207.75, 2162743.75, 2170551.75, 30055.73, 2178359.75, 2186167.75, 2185975.75, 29287.73, 2193783.75, 47095.75, 2209591.75, 58903.75, 2217399.75, 42327.75, 2217207.75, 2213015.75, 2200631.75, 50135.75, 2208439.75, 2200055.75, 2191671.75, 36983.75, 32791.75, 2199479.75, 2199287.75, 2207095.75, 2206903.75, 64407.75, 50023.73, 2214711.75, 49831.73, 2214519.75, 2214135.75, 2213943.75, 2205559.75, 75255.75, 2217367.75, 2204983.75, 2204791.75, 2204599.75, 2204407.75, 2204215.75, 2212023.75, 38951.73, 2211639.75, 48567.75, 2215255.75, 2202871.75, 2202679.75, 51991.75, 2202295.75, 2210103.75, 2217911.75, 2217719.75, 83223.75, 76839.73, 2241527.75, 2233143.75, 62071.75, 2228759.75, 51687.73, 2224567.75, 2216183.75, 2215799.75, 32343.75, 2231607.75, 2231415.75, 2239223.75, 41575.73, 2239031.75, 2238839.75, 2238647.75, 2238455.75, 2238263.75, 2229879.75, 2237687.75, 80999.73, 2261495.75, 2261303.75, 2261111.75, 2268919.75, 2268727.75, 2268535.75, 2276343.75, 2276151.75, 2275959.75, 2275575.75, 159655.73, 2283383.75, 2291191.75, 173463.75, 2290999.75, 2290807.75, 2290615.75, 2290423.75, 188695.75, 2289655.75, 173927.73, 2281271.75, 2297079.75, 2296887.75, 113623.75, 2312695.75, 2304119.75, 2311927.75, 2311543.75, 2303159.75, 2302967.75, 2302775.75, 2302583.75, 170279.73, 2310391.75, 151511.75, 2318199.75, 2330007.75, 2325815.75, 152743.73, 2317431.75, 2317239.75, 2317047.75, 2308663.75, 176551.73, 184359.73, 2324279.75, 2324087.75, 175591.73, 2323895.75, 2327703.75, 191399.73, 2335511.75, 2331319.75, 213207.75, 2347127.75, 217015.75, 2342743.75, 2330359.75, 206439.73, 224823.75, 2334167.75, 2329975.75, 213863.73, 2353783.75, 2353591.75, 227671.75, 2357399.75, 229479.73, 2353207.75, 2353015.75, 237095.73, 2360631.75, 2360439.75, 244711.73, 2364247.75, 2360055.75, 205367.75, 2375863.75, 2367287.75, 226983.73, 2383095.75, 226023.73, 2398903.75, 201255.73, 2398711.75, 2406519.75, 2398135.75, 2397943.75, 159143.73, 2397559.75, 117991.73, 2397367.75, 76839.73, 2397175.75, 2396983.75, 2396791.75, 78263.75, 67687.73, 32727.75, 2420599.75, 2428407.75, 2420023.75, 2411639.75, 2419447.75, 2419255.75, 2427063.75, 67575.75, 2422679.75, 2418295.75, 87383.75, 2426103.75, 46039.75, 2425719.75, 2409143.75, 57847.75, 2404759.75, 71655.73, 2400183.75, 2399991.75, 71271.73, 54695.73, 2415799.75, 2423607.75, 47735.75, 2427415.75, 2423223.75, 51351.75, 2431031.75, 2438839.75, 68775.73, 2454647.75, 2454455.75, 60199.73, 2454263.75, 2462071.75, 2461879.75, 90007.75, 2477687.75, 2477495.75, 50471.73, 2481303.75, 33703.73, 2476727.75, 2484535.75, 2492343.75, 57127.73, 2492151.75, 40551.73, 2483767.75, 2483575.75, 31975.73, 2482999.75, 2482807.75, 2482615.75, 2482423.75, 61399.75, 2498231.75, 2506039.75, 2505847.75, 95207.73, 2505655.75, 2497271.75, 92631.75, 94439.73, 2504887.75, 2512695.75, 83671.75, 2512503.75, 2512311.75, 87287.75, 2516119.75, 66519.75, 2519927.75, 2519543.75, 2519351.75, 57559.75, 2519159.75, 2502391.75, 85367.75, 2514199.75, 2510007.75, 33831.73, 2509815.75, 2509623.75, 33447.73, 2509431.75, 2517047.75, 2516855.75, 32103.73, 2532663.75, 2532471.75, 2540279.75, 2540087.75, 2539895.75, 2543703.75, 2547511.75, 2555319.75, 2546935.75, 2546743.75, 2546551.75, 113335.75, 2554359.75, 119143.73, 2558167.75, 2553975.75, 116759.75, 2553783.75, 2561591.75, 2561399.75, 134375.73, 128183.75, 2557015.75, 85031.73, 2552823.75, 2560631.75, 2560439.75, 2560247.75, 106647.75, 106071.75, 2583863.75, 44151.75, 2599671.75, 2599479.75, 2574711.75, 32807.73, 2582519.75, 2565943.75, 2565751.75, 2573559.75, 2573367.75, 2573175.75, 2556599.75, 2548215.75, 2531639.75, 2531447.75, 2523063.75, 104231.73, 2522871.75, 2530679.75, 122039.75, 111655.73, 2538487.75, 2538295.75, 129463.75, 2550103.75, 2545911.75, 2545719.75, 132695.75, 126503.73, 2561527.75, 2557335.75, 2553143.75, 134119.73, 2552759.75, 2544375.75, 2544183.75, 147927.75, 147735.75, 2551799.75, 2551607.75, 2559415.75, 2551031.75, 2574647.75, 172199.73, 2574455.75, 2582263.75, 196007.73, 148663.75, 2597879.75, 2597495.75, 2597303.75, 2605111.75, 192471.75, 2612919.75, 2612727.75, 208087.75, 2620535.75, 203703.75, 2616151.75, 162551.75, 2615959.75, 2627767.75, 2619383.75, 2619191.75, 2610807.75, 2618615.75, 216167.73, 2618423.75, 2634231.75, 2634039.75, 2641847.75, 2641271.75, 303783.73, 2665079.75, 2664887.75, 311591.73, 2664503.75, 2664311.75, 294247.73, 2680119.75, 220327.73, 2671735.75, 218135.75, 2687543.75, 194791.73, 2703351.75, 2711159.75, 2710967.75, 159063.75, 103335.73, 60183.75, 2742775.75, 2742583.75, 2758391.75, 2758199.75, 2758007.75, 2765815.75, 2757431.75, 2757239.75, 2757047.75, 2764855.75, 149415.73, 2772663.75, 2772471.75, 159031.75, 2780087.75, 2779895.75, 2787703.75, 2787319.75, 212839.73, 2787127.75, 2794935.75, 162919.73, 2794167.75, 170535.73, 2793975.75, 2793783.75, 2760631.75, 200343.75, 144807.73, 144615.73, 2776247.75, 125847.75, 70503.73, 2784055.75, 2759287.75, 70119.73, 69927.73, 2758903.75, 69543.73, 2770519.75, 2766327.75, 2766135.75, 2765943.75, 62391.75, 2773751.75, 68199.73, 2773559.75, 2773175.75, 67623.73, 2764791.75, 2764599.75, 2788407.75, 66471.73, 2788215.75, 2787831.75, 2787639.75, 2787447.75, 2779063.75, 2794871.75, 2794679.75, 2794487.75, 148279.75, 2798295.75, 160087.75, 2810103.75, 2805911.75, 171895.75, 2813719.75, 2809527.75, 2805335.75, 2800951.75, 2800759.75, 201703.73, 2800567.75, 2808375.75, 2808183.75, 223511.75, 190551.75, 2807799.75, 182167.75, 2807607.75, 2807415.75, 175591.73, 173399.75, 2823223.75, 2831031.75, 2846647.75, 233207.75, 2850455.75, 239015.73, 2846071.75, 2845879.75, 244439.75, 2853495.75, 248247.75, 2857303.75, 2861111.75, 2868919.75, 261671.73, 2860535.75, 2860343.75, 2860151.75, 275479.75, 234327.75, 2879959.75, 2875767.75, 221175.75, 2871191.75, 167639.75, 110103.75, 2882999.75, 2882807.75, 2890615.75, 125719.75, 2890423.75, 135335.73, 2906231.75, 151143.73, 2897463.75, 2889079.75, 2888887.75, 2888503.75, 2888311.75, 2888119.75, 200759.75, 2899927.75, 198567.73, 2887543.75, 190183.73, 2879159.75, 2886967.75, 2878583.75, 2886391.75, 231991.75, 2873815.75, 2869623.75, 2869431.75, 253607.73, 253415.73, 2893239.75, 2893047.75, 220263.73, 2892855.75, 2892663.75, 2884279.75, 235879.73, 2892087.75, 2899895.75, 251687.73, 2907511.75, 267495.73, 265303.75, 2915319.75, 2902935.75, 2898743.75, 258535.73, 256343.75, 2906359.75, 208999.73, 2914167.75, 208615.73, 2905783.75, 173655.75, 2905591.75, 175271.73, 2897015.75, 2904823.75, 156311.75, 158119.73, 2904247.75, 108583.73, 2904055.75, 2919863.75, 140199.73, 2927479.75, 74471.73, 2927095.75, 2934903.75, 2934711.75, 2926327.75, 2926135.75, 2929943.75, 2925751.75, 2933175.75, 2940983.75, 2948791.75, 2948599.75, 2948407.75, 2956215.75, 2956023.75, 2955639.75, 2951255.75, 2947063.75, 2946871.75, 2946679.75, 2946487.75, 2946295.75, 2945911.75, 2945719.75, 2945527.75, 2944951.75, 2936567.75, 2943991.75, 2959799.75, 2971607.75, 2967415.75, 2967223.75, 2958839.75, 2958455.75, 2958263.75, 2949879.75, 2953687.75, 2949495.75, 2949303.75, 2957111.75, 2956919.75, 2964727.75, 2964535.75, 2972343.75, 2971959.75, 2971767.75, 2971575.75, 2979383.75, 2979191.75, 2994999.75, 2994615.75, 2994423.75, 2993847.75, 2993271.75, 3001079.75, 3024887.75, 3048311.75, 3047543.75, 3047351.75, 3047159.75, 3054967.75, 3054775.75, 3086583.75, 3086391.75, 3077815.75, 3077623.75, 3077431.75, 3077239.75, 3077047.75, 3076855.75, 3076279.75, 3091895.75, 3103511.75, 3107319.75, 3107127.75, 3114935.75, 3114743.75, 3122359.75, 3121975.75, 3105399.75, 3105207.75, 3105015.75, 3104823.75, 3104631.75, 3104439.75, 3112055.75, 3111863.75, 3119671.75, 3119479.75, 3119287.75, 3143095.75, 3142903.75, 3142711.75, 3158519.75, 3165943.75, 3165751.75, 3181559.75, 3189367.75, 3189175.75, 3188983.75, 3188599.75, 3188407.75, 3188215.75, 3196023.75, 3203831.75, 3203639.75, 3211447.75, 3235255.75, 3234871.75, 3250679.75, 3250487.75, 3266295.75, 3266103.75, 3265911.75, 3273719.75, 3273527.75, 3273143.75, 3288951.75, 3296759.75, 3296567.75, 3304375.75, 3295991.75, 3319799.75, 3319607.75, 3311223.75, 3294647.75, 3294455.75, 3294263.75, 3294071.75, 3293879.75, 3309687.75, 3309495.75, 3309303.75, 3317111.75, 3324727.75, 3308151.75, 3307959.75, 3307767.75, 3307575.75, 3307383.75, 3311191.75, 3314999.75, 3322423.75, 3322231.75, 3322039.75, 3329655.75, 3329463.75, 3329271.75, 3329079.75, 3344887.75, 3360695.75, 3352311.75, 3343735.75, 3351351.75, 3351159.75, 3350967.75, 3350775.75, 3350583.75, 3342007.75, 3341815.75, 3333431.75, 3333239.75, 3333047.75, 3332855.75, 3332663.75, 3291319.75, 3291127.75, 3290935.75, 3298743.75, 3290359.75, 3281975.75, 3281783.75, 3248823.75, 3248631.75, 3232055.75, 3239863.75, 3239287.75, 3247095.75, 3246903.75, 3254711.75, 3254519.75, 3246135.75, 3253943.75, 3253751.75, 3253559.75, 3253367.75, 3268983.75, 3276791.75, 3276599.75, 3292407.75, 3292215.75, 3292023.75, 3291831.75, 3283447.75, 3315255.75, 3315063.75, 3314871.75, 3318679.75, 3314487.75, 3322295.75, 3313911.75, 3321527.75, 3320951.75, 3312375.75, 3303799.75, 3303223.75, 3303031.75, 3310839.75, 3310647.75, 3326455.75, 3318071.75, 3285111.75, 3292919.75, 3304727.75, 3292151.75, 3291959.75, 3291767.75, 3299575.75, 3307383.75, 3307191.75, 3306807.75, 3298423.75, 3298231.75, 3298039.75, 3297847.75, 3289463.75, 3281079.75, 3280887.75, 3280695.75, 3296503.75, 3287927.75, 3287735.75, 3295543.75, 3295351.75, 3311159.75, 3310967.75, 3310775.75, 3310391.75, 3302007.75, 3301815.75, 3301623.75, 3301431.75, 3301239.75, 3301047.75, 3308855.75, 3308663.75, 3300279.75, 3308087.75, 3307895.75]
}
plt.figure(figsize=(10, 6))

for label, values in data.items():
    k, loc, scale = gamma.fit(values)
    print(k, loc, scale)

    # 适当扩展x_range的范围
    extended_min = min(values)
    if label == '0-4-5-6-10':
        extended_max = max(values) + (max(values) - min(values)) * 17
    elif label == '0-1-2-3-10':
        extended_max = max(values) + (max(values) - min(values)) * 1.615
    else:
        extended_max = max(values)

    x_range = np.linspace(extended_min, extended_max, 1000)

    y_cdf = gamma.cdf(x_range, a=k, loc=loc, scale=scale)
    print(gamma.cdf(180000, a=k, loc=loc, scale=scale))
    plt.plot(x_range, y_cdf, label=f'Path: {label}')

    # plt.scatter(values, gamma.cdf(values, a=k, loc=loc, scale=scale), s=5, label=f'Discrete values - {label}')

plt.xlabel('Delay(us)')
plt.ylabel('Cumulative Probability')
plt.title('Gamma Distribution CDF Fit for Different Paths')
plt.legend()
plt.grid(False)
plt.show()
